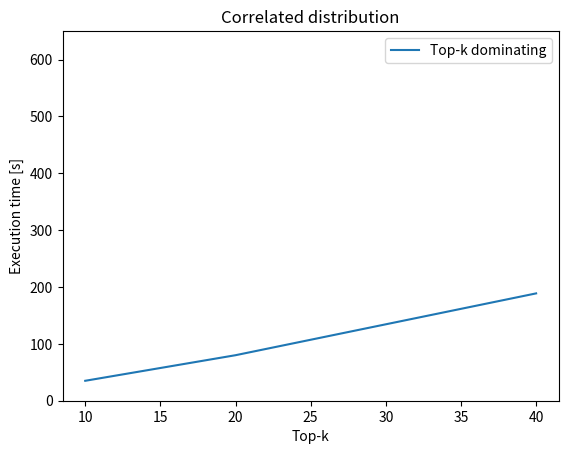
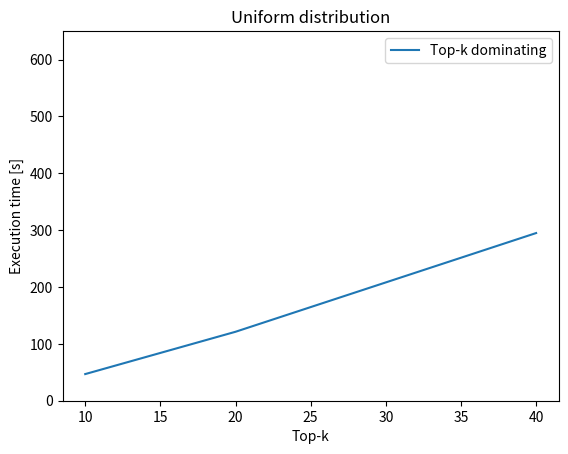
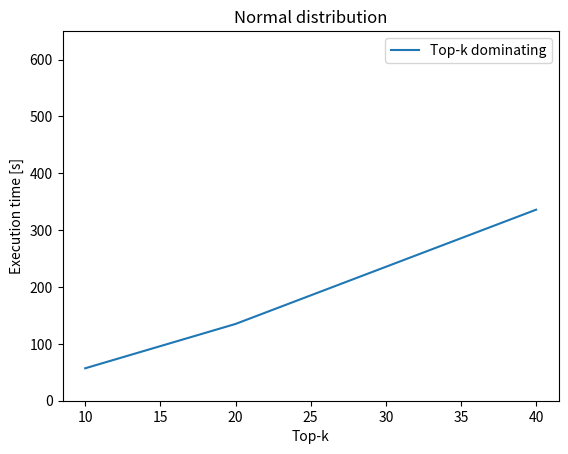
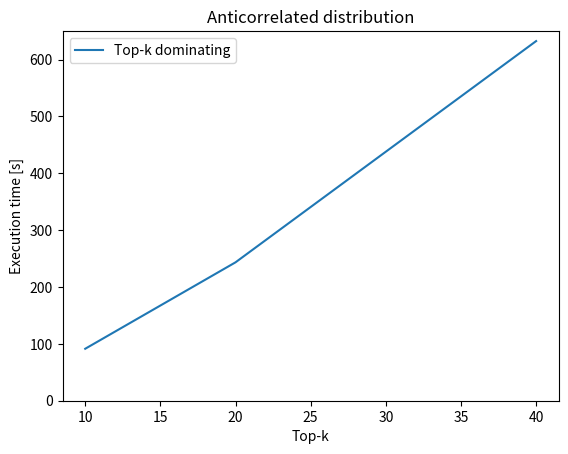

Source code (Python) for these figures, in order:
import matplotlib.pyplot as plt

# top-k
topk = [10, 20, 40]

# runtimes for correlated (task 2 -> top-k dominating)
topk_corr = [35.061, 80.048, 188.762]

# runtimes for uniform (task 2 -> top-k dominating)
topk_uni = [46.852, 121.264, 294.868]

# runtimes for normal (task 2 -> top-k dominating)
topk_norm = [57.057, 135.008, 335.972]

# runtimes for anticorrelated (task 2 -> top-k dominating)
topk_anti = [91.403, 243.392, 632.478]

# plot options
xlabel = "Top-k"
ylabel = "Execution time [s]"

# plot runtimes for correlated distributions
plt.figure()
plt.title("Correlated distribution")
plt.xlabel(xlabel)
plt.ylabel(ylabel)
plt.plot(topk, topk_corr)
plt.legend(["Top-k dominating"])
plt.ylim([0, 650])

# plot runtimes for correlated distributions
plt.figure()
plt.title("Uniform distribution")
plt.xlabel(xlabel)
plt.ylabel(ylabel)
plt.plot(topk, topk_uni)
plt.legend(["Top-k dominating"])
plt.ylim([0, 650])

# plot runtimes for correlated distributions
plt.figure()
plt.title("Normal distribution")
plt.xlabel(xlabel)
plt.ylabel(ylabel)
plt.plot(topk, topk_norm)
plt.legend(["Top-k dominating"])
plt.ylim([0, 650])

# plot runtimes for correlated distributions
plt.figure()
plt.title("Anticorrelated distribution")
plt.xlabel(xlabel)
plt.ylabel(ylabel)
plt.plot(topk, topk_anti)
plt.legend(["Top-k dominating"])
plt.ylim([0, 650])

plt.show()